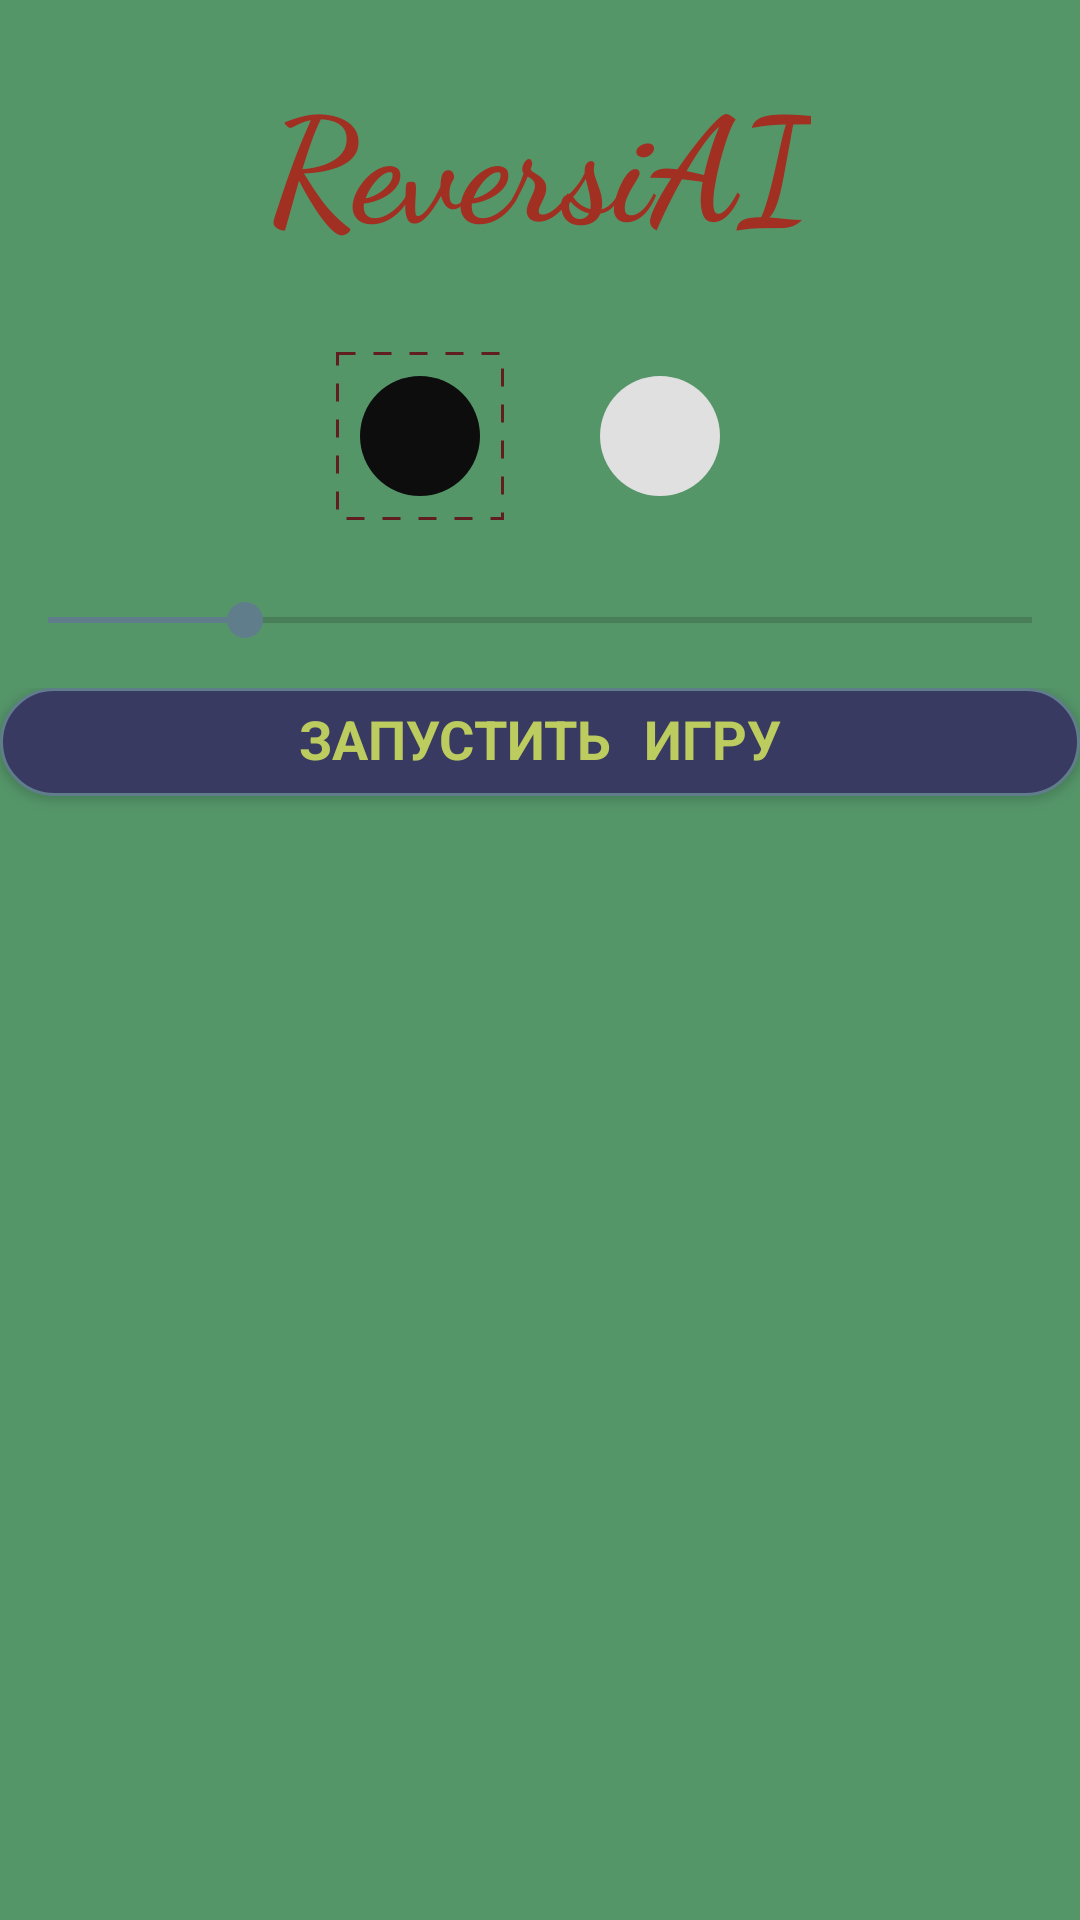

Layout XML and referenced resources for this Android screen:
<!-- AndroidManifest.xml: application theme AppTheme -->
<!-- res/layout/game_settings.xml -->
<?xml version="1.0" encoding="utf-8"?>
<LinearLayout xmlns:android="http://schemas.android.com/apk/res/android"
    android:layout_width="fill_parent"
    android:layout_height="fill_parent"
    android:background="@color/defaultBackground"
    android:orientation="vertical"

    android:paddingTop="20.0dip">

    <TextView
        android:layout_width="wrap_content"
        android:layout_height="wrap_content"
        android:layout_gravity="center_horizontal"
        android:fontFamily="cursive"
        android:text="ReversiAI"
        android:textColor="@color/colorHeader"
        android:textSize="48dp"
        android:textStyle="bold" />


    <LinearLayout
        android:layout_width="fill_parent"
        android:layout_height="78dp"
        android:layout_marginTop="20dp"
        android:gravity="center_vertical|center_horizontal">

        <ImageButton
            android:id="@+id/blackPiece"
            android:layout_width="56dp"
            android:layout_height="56dp"
            android:layout_marginRight="24dp"
            android:background="@drawable/stroke"
            android:onClick="selectBlack"
            android:padding="8dp"
            android:scaleType="fitCenter"
            android:src="@drawable/circle_black_image" />

        <ImageButton
            android:id="@+id/whitePiece"
            android:layout_width="56dp"
            android:layout_height="56dp"
            android:background="@android:color/transparent"
            android:onClick="selectWhite"
            android:padding="8dp"
            android:scaleType="fitCenter"
            android:src="@drawable/circle_white_image" />

    </LinearLayout>

    <LinearLayout
        android:layout_width="match_parent"
        android:layout_height="45dp"
        android:gravity="center_vertical|center_horizontal"
        android:visibility="visible">

        <SeekBar
            android:id="@+id/seekBar"
            android:layout_width="wrap_content"
            android:layout_height="32dp"
            android:layout_weight="1"
            android:max="5"
            android:progress="1" />

    </LinearLayout>

    <LinearLayout
        android:layout_width="match_parent"
        android:layout_height="match_parent"
        android:orientation="horizontal">

        <Button
            android:id="@+id/btn_start_game"
            android:layout_width="match_parent"
            android:layout_height="36dp"
            android:layout_marginBottom="20dip"
            android:layout_weight="1"
            android:background="@drawable/custom_button"
            android:fontFamily="serif-monospace"
            android:onClick="startGame"
            android:text="@string/btn_start_game"
            android:textColor="@color/colorText"
            android:textSize="18sp"
            android:textStyle="bold" />
    </LinearLayout>

</LinearLayout>
<!-- resources referenced by this layout -->
<resources>
  <color name="colorHeader">#a13023</color>
  <color name="colorText">#bdcc5f</color>
  <color name="defaultBackground">#559669</color>
  <!-- drawable circle_black_image (drawable) -->
  <?xml version="1.0" encoding="utf-8"?>
  <layer-list
    xmlns:android="http://schemas.android.com/apk/res/android">
      <item>
          <shape android:shape="oval"
            xmlns:android="http://schemas.android.com/apk/res/android">
              <solid android:color="@color/blackColor" />
              <size android:height="5.0dip" android:width="5.0dip" />
          </shape>
      </item>
  </layer-list>
  <!-- drawable circle_white_image (drawable) -->
  <?xml version="1.0" encoding="utf-8"?>
  <layer-list
    xmlns:android="http://schemas.android.com/apk/res/android">
      <item>
          <shape android:shape="oval"
            xmlns:android="http://schemas.android.com/apk/res/android">
              <solid android:color="@color/whiteColor" />
              <size android:height="5.0dip" android:width="5.0dip" />
          </shape>
      </item>
  </layer-list>
  <!-- drawable custom_button (drawable) -->
  <?xml version="1.0" encoding="utf-8"?>
  <selector xmlns:android="http://schemas.android.com/apk/res/android" >
  
      <item android:state_pressed="true" >
          <shape android:shape="rectangle"  >
              <corners android:radius="25dp" />
              <stroke android:width="3px" android:color="@color/colorPrimaryDark" />
              <solid android:color="@color/colorButton"/>
          </shape>
      </item>
  
      <item android:state_focused="true">
          <shape android:shape="rectangle"  >
              <corners android:radius="25dp" />
              <stroke android:width="3px" android:color="@color/colorPrimaryDark" />
              <solid android:color="@color/colorButton"/>
          </shape>
      </item>
  
      <item >
          <shape android:shape="rectangle"  >
              <corners android:radius="25dp" />
              <stroke android:width="3px" android:color="@color/colorPrimary" />
              <solid android:color="@color/colorButton"/>
          </shape>
      </item>
  
  </selector>
  <!-- drawable stroke (drawable) -->
  <?xml version="1.0" encoding="utf-8"?>
  <layer-list xmlns:android="http://schemas.android.com/apk/res/android" >
  
      <item>
  
          <shape android:shape="rectangle" >
              <solid android:color="@android:color/transparent" />
  
              <stroke
                  android:width="3px"
                  android:color="@color/strokeColor"
                  android:dashGap="6dp"
                  android:dashWidth="6dp"/>
          </shape>
  
      </item>
  
  </layer-list>
  <string name="btn_start_game">Запустить игру</string>
  <style name="AppTheme" parent="Theme.AppCompat.Light.NoActionBar">
          
          <item name="colorPrimary">@color/colorPrimary</item>
          <item name="colorPrimaryDark">@color/colorPrimaryDark</item>
          <item name="colorAccent">@color/colorPrimary</item>
          <item name="android:windowAnimationStyle">@style/CustomActivityAnimation</item>
  
      </style>
  <color name="blackColor">#0d0d0d</color>
  <color name="whiteColor">#e0e0e0</color>
  <color name="colorPrimaryDark">#3b4950</color>
  <color name="colorButton">#393a61</color>
  <color name="colorPrimary">#607D8B</color>
  <color name="strokeColor">#611e21</color>
  <style name="CustomActivityAnimation" parent="@android:style/Animation.Activity">
          <item name="android:activityOpenEnterAnimation">@anim/slide_in_right</item>
          <item name="android:activityOpenExitAnimation">@anim/slide_out_left</item>
          <item name="android:activityCloseEnterAnimation">@anim/slide_in_left</item>
          <item name="android:activityCloseExitAnimation">@anim/slide_out_right</item>
      </style>
</resources>
